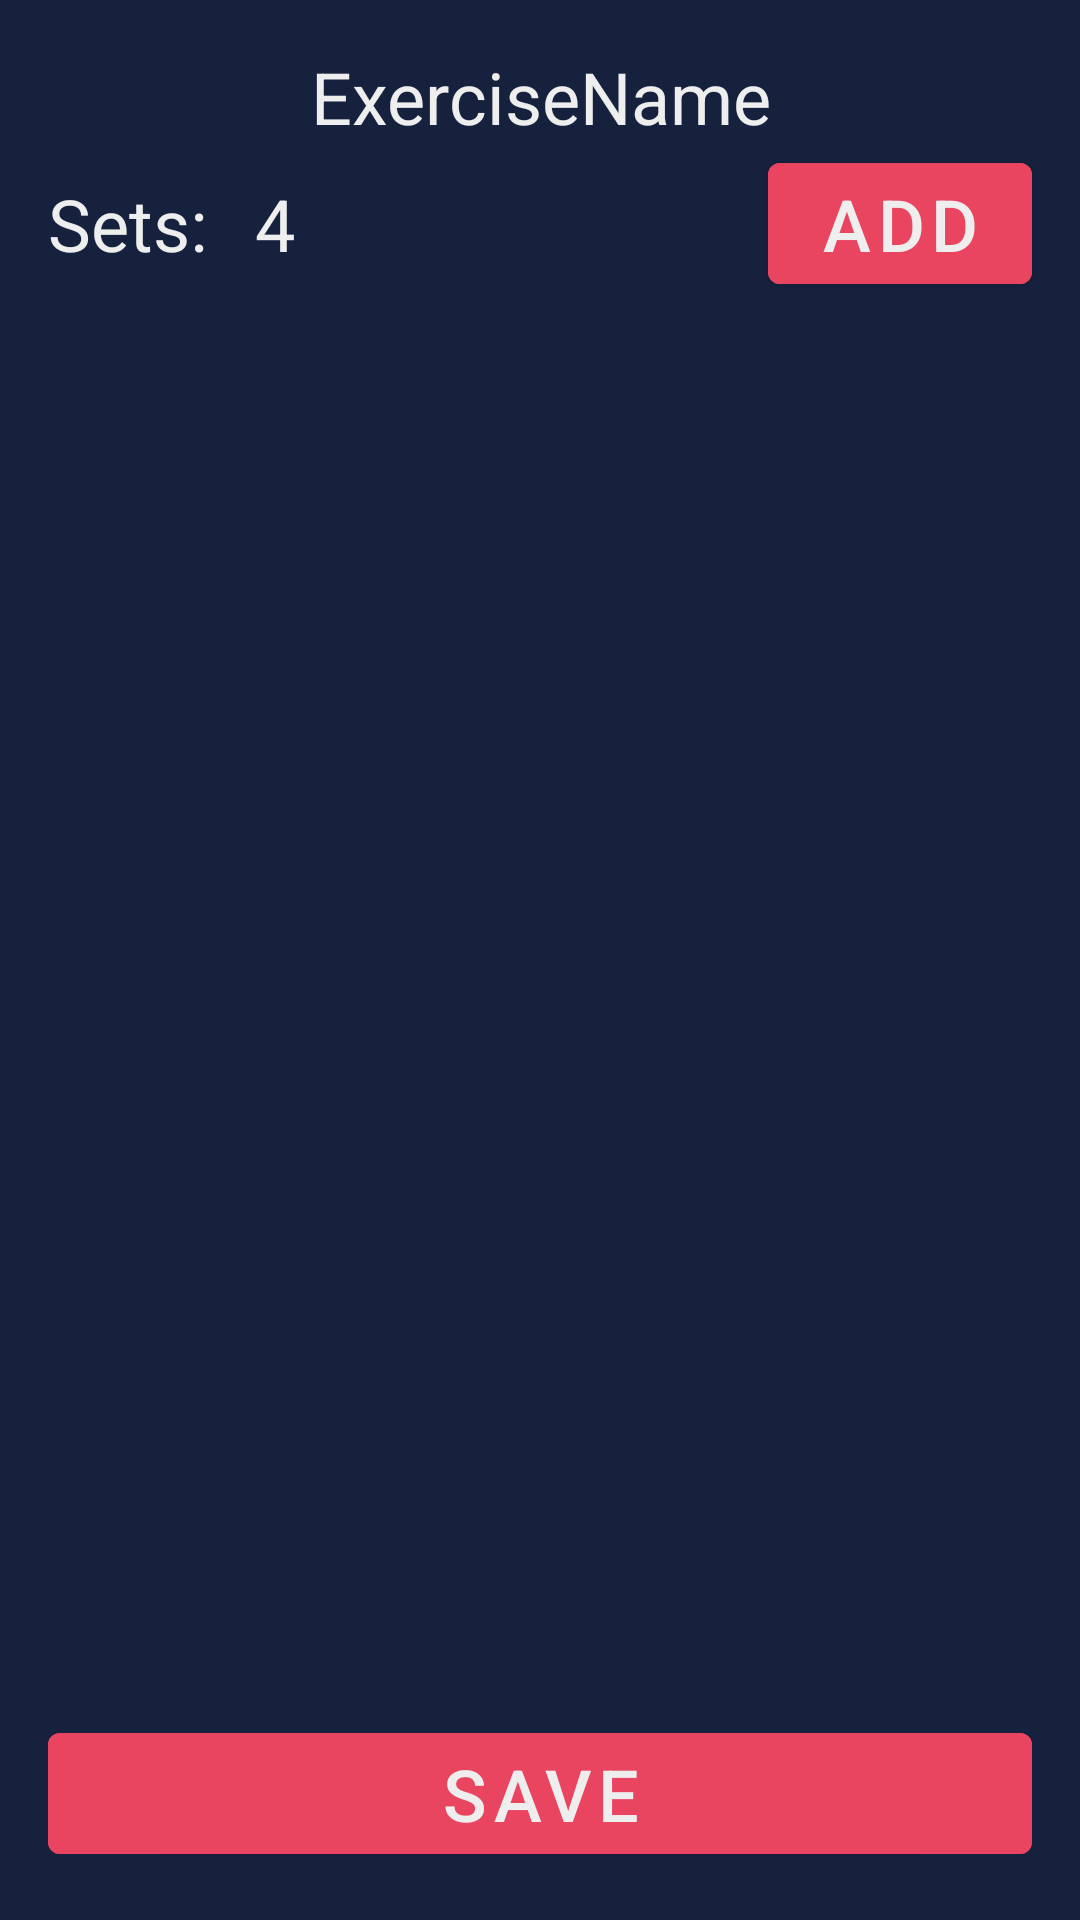

Android layout source for this screen:
<!-- AndroidManifest.xml: application theme Theme.WorkoutMaker -->
<!-- res/layout/bottom_sheet_set_list.xml -->
<?xml version="1.0" encoding="utf-8"?>
<androidx.constraintlayout.widget.ConstraintLayout xmlns:android="http://schemas.android.com/apk/res/android"
    xmlns:app="http://schemas.android.com/apk/res-auto"
    xmlns:tools="http://schemas.android.com/tools"
    android:id="@+id/bottomSheetSetList"
    style="@style/BottomSheet"
    android:layout_width="match_parent"
    android:layout_height="wrap_content">

    <ImageView
        android:id="@+id/bottomSheetSetListDragIcon"
        style="@style/BottomSheetDragIcon"
        android:layout_width="match_parent"
        android:layout_height="wrap_content"
        android:contentDescription="DragIcon"
        app:layout_constraintEnd_toEndOf="parent"
        app:layout_constraintStart_toStartOf="parent"
        app:layout_constraintTop_toTopOf="parent" />

    <TextView
        android:id="@+id/bottomSheetSetListExerciseNameTextView"
        style="@style/BottomSheetTextView"
        android:layout_width="0dp"
        android:layout_height="wrap_content"
        android:layout_marginStart="16dp"
        android:layout_marginTop="16dp"
        android:layout_marginEnd="16dp"
        android:text="ExerciseName"
        android:textAlignment="center"
        app:layout_constraintEnd_toEndOf="parent"
        app:layout_constraintStart_toStartOf="parent"
        app:layout_constraintTop_toBottomOf="@id/bottomSheetSetListDragIcon" />

    <TextView
        android:id="@+id/bottomSheetSetListSetsTextView"
        style="@style/BottomSheetTextView"
        android:layout_width="wrap_content"
        android:layout_height="wrap_content"
        android:layout_marginStart="16dp"
        android:text="Sets:"
        app:layout_constraintBottom_toBottomOf="@id/bottomSheetSetListNumberOfSetsTextView"
        app:layout_constraintStart_toStartOf="parent"
        app:layout_constraintTop_toTopOf="@id/bottomSheetSetListNumberOfSetsTextView" />

    <TextView
        android:id="@+id/bottomSheetSetListNumberOfSetsTextView"
        style="@style/BottomSheetTextView"
        android:layout_width="0dp"
        android:layout_height="wrap_content"
        android:layout_marginStart="16dp"
        android:layout_marginEnd="16dp"
        android:text="4"
        app:layout_constraintBottom_toBottomOf="@id/bottomSheetSetListAddSetButton"
        app:layout_constraintEnd_toStartOf="@+id/bottomSheetSetListAddSetButton"
        app:layout_constraintStart_toEndOf="@id/bottomSheetSetListSetsTextView"
        app:layout_constraintTop_toTopOf="@id/bottomSheetSetListAddSetButton" />

    <com.google.android.material.button.MaterialButton
        android:id="@+id/bottomSheetSetListAddSetButton"
        style="@style/AddButton"
        android:layout_width="wrap_content"
        android:layout_height="wrap_content"
        android:layout_marginEnd="16dp"
        android:text="Add"
        app:layout_constraintEnd_toEndOf="parent"
        app:layout_constraintTop_toBottomOf="@id/bottomSheetSetListExerciseNameTextView" />

    <androidx.recyclerview.widget.RecyclerView
        android:id="@+id/bottomSheetSetLisRecyclerView"
        android:layout_width="0dp"
        android:layout_height="300dp"
        android:layout_marginStart="8dp"
        android:layout_marginTop="8dp"
        android:layout_marginEnd="8dp"
        android:layout_marginBottom="16dp"
        app:layout_constraintBottom_toTopOf="@id/bottomSheetSetListSaveButton"
        app:layout_constraintEnd_toEndOf="parent"
        app:layout_constraintStart_toStartOf="parent"
        app:layout_constraintTop_toBottomOf="@id/bottomSheetSetListAddSetButton"
        tools:itemCount="5"
        tools:listitem="@layout/item_create_set" />

    <com.google.android.material.button.MaterialButton
        android:id="@+id/bottomSheetSetListSaveButton"
        style="@style/MaterialButton"
        android:layout_width="0dp"
        android:layout_height="wrap_content"
        android:layout_marginStart="16dp"
        android:layout_marginTop="400dp"
        android:layout_marginEnd="16dp"
        android:layout_marginBottom="16dp"
        android:text="Save"
        app:layout_constraintBottom_toBottomOf="parent"
        app:layout_constraintEnd_toEndOf="parent"
        app:layout_constraintStart_toStartOf="parent" />

</androidx.constraintlayout.widget.ConstraintLayout>
<!-- res/layout/item_create_set.xml (included above) -->
<?xml version="1.0" encoding="utf-8"?>
<com.google.android.material.card.MaterialCardView xmlns:android="http://schemas.android.com/apk/res/android"
    xmlns:app="http://schemas.android.com/apk/res-auto"
    android:id="@+id/itemCreateSetItem"
    style="@style/SetItemCardView"
    android:layout_width="match_parent"
    android:layout_height="wrap_content"
    android:layout_margin="2dp">

    <androidx.constraintlayout.widget.ConstraintLayout
        android:layout_width="match_parent"
        android:layout_height="match_parent">

        <TextView
            android:id="@+id/itemCreateSetItemNumberTextView"
            style="@style/ItemNumberTextView"
            android:layout_width="wrap_content"
            android:layout_height="wrap_content"
            android:layout_marginStart="16dp"
            android:layout_marginTop="8dp"
            android:layout_marginBottom="8dp"
            android:text="0"
            app:layout_constraintBottom_toBottomOf="parent"
            app:layout_constraintStart_toStartOf="parent"
            app:layout_constraintTop_toTopOf="parent" />

        <View
            android:id="@+id/itemCreateSetItemDivider"
            style="@style/Divider"
            android:layout_width="1dp"
            android:layout_height="0dp"
            android:layout_marginStart="16dp"
            android:layout_marginTop="2dp"
            android:layout_marginBottom="2dp"
            app:layout_constraintBottom_toBottomOf="parent"
            app:layout_constraintStart_toEndOf="@id/itemCreateSetItemNumberTextView"
            app:layout_constraintTop_toTopOf="parent" />

        <com.google.android.material.textfield.TextInputEditText
            android:id="@+id/itemCreateSetItemMinimumEditText"
            style="@style/EditText"
            android:layout_width="0dp"
            android:layout_height="wrap_content"
            android:layout_marginStart="32dp"
            android:layout_marginTop="8dp"
            android:hint="Min"
            android:inputType="number"
            android:singleLine="true"
            android:textAlignment="center"
            app:layout_constraintStart_toEndOf="@id/itemCreateSetItemDivider"
            app:layout_constraintTop_toTopOf="parent" />

        <TextView
            android:id="@+id/itemCreateSetItemRepsTextView"
            style="@style/ItemPrimaryTextView"
            android:layout_width="wrap_content"
            android:layout_height="wrap_content"
            android:layout_marginStart="8dp"
            android:text="-"
            app:layout_constraintBottom_toBottomOf="@id/itemCreateSetItemMinimumEditText"
            app:layout_constraintStart_toEndOf="@id/itemCreateSetItemMinimumEditText"
            app:layout_constraintTop_toTopOf="@id/itemCreateSetItemMinimumEditText" />

        <com.google.android.material.textfield.TextInputEditText
            android:id="@+id/itemCreateSetItemMaximumEditText"
            style="@style/EditText"
            android:layout_width="0dp"
            android:layout_height="wrap_content"
            android:layout_marginStart="8dp"
            android:hint="Max"
            android:inputType="number"
            android:singleLine="true"
            android:textAlignment="center"
            app:layout_constraintBottom_toBottomOf="@id/itemCreateSetItemMinimumEditText"
            app:layout_constraintStart_toEndOf="@id/itemCreateSetItemRepsTextView"
            app:layout_constraintTop_toTopOf="@id/itemCreateSetItemMinimumEditText" />

        <ImageView
            android:id="@+id/itemCreateSetItemRestTimeIcon"
            android:layout_width="wrap_content"
            android:layout_height="wrap_content"
            android:layout_marginStart="32dp"
            android:src="@drawable/ic_timer"
            app:layout_constraintBottom_toBottomOf="@id/itemCreateSetItemRestTimeEditText"
            app:layout_constraintStart_toEndOf="@id/itemCreateSetItemDivider"
            app:layout_constraintTop_toTopOf="@id/itemCreateSetItemRestTimeEditText" />

        <com.google.android.material.textfield.TextInputEditText
            android:id="@+id/itemCreateSetItemRestTimeEditText"
            style="@style/EditText"
            android:layout_width="wrap_content"
            android:layout_height="wrap_content"
            android:layout_marginStart="8dp"
            android:layout_marginBottom="8dp"
            android:hint="Time"
            android:inputType="number"
            android:singleLine="true"
            android:textAlignment="textEnd"
            app:layout_constraintBottom_toBottomOf="parent"
            app:layout_constraintStart_toEndOf="@id/itemCreateSetItemRestTimeIcon"
            app:layout_constraintTop_toBottomOf="@id/itemCreateSetItemMinimumEditText" />

        <ImageView
            android:id="@+id/itemSetDragIcon"
            style="@style/ItemDragIcon"
            android:layout_width="wrap_content"
            android:layout_height="wrap_content"
            android:layout_marginEnd="8dp"
            android:contentDescription="Drag indicator"
            app:layout_constraintBottom_toBottomOf="parent"
            app:layout_constraintEnd_toEndOf="parent"
            app:layout_constraintTop_toTopOf="parent" />

    </androidx.constraintlayout.widget.ConstraintLayout>

</com.google.android.material.card.MaterialCardView>
<!-- resources referenced by this layout -->
<resources>
  <style name="AddButton" parent="MaterialButton">
          <item name="icon">@drawable/ic_add</item>
          <item name="iconGravity">textStart</item>
          <item name="iconTint">@color/cultured</item>
      </style>
  <style name="BottomSheet" parent="Theme.MaterialComponents.BottomSheetDialog">
          <item name="android:background">?colorSecondary</item>
      </style>
  <style name="BottomSheetDragIcon">
          <item name="android:alpha">0.25</item>
          <item name="android:scaleX">3</item>
          <item name="tint">?colorAccent</item>
          <item name="srcCompat">@drawable/ic_drag_handle</item>
      </style>
  <style name="BottomSheetTextView" parent="Widget.MaterialComponents.TextView">
          <item name="android:textSize">24sp</item>
      </style>
  <style name="Divider">
          <item name="android:background">?colorAccent</item>
      </style>
  <style name="EditText">
          <item name="android:textColorHighlight">?colorAccent</item>
          <item name="android:textCursorDrawable">@drawable/cursor</item>
          <item name="android:textSize">24sp</item>
          <item name="android:textColorLink">?colorAccent</item>
      </style>
  <style name="ItemDragIcon">
          <item name="android:scaleX">2</item>
          <item name="android:scaleY">2</item>
          <item name="tint">?colorAccent</item>
          <item name="srcCompat">@drawable/ic_drag_indicator</item>
      </style>
  <style name="ItemNumberTextView" parent="PrimaryTextView" />
  <style name="ItemPrimaryTextView" parent="PrimaryTextView" />
  <style name="MaterialButton" parent="Widget.MaterialComponents.Button">
          <item name="android:textSize">24sp</item>
          <item name="android:textColor">@color/cultured</item>
          <item name="android:backgroundTint">?colorAccent</item>
      </style>
  <style name="SetItemCardView" parent="ItemCardView">
          <item name="cardBackgroundColor">?colorSecondary</item>
      </style>
  <style name="Theme.WorkoutMaker" parent="Theme.MaterialComponents.NoActionBar">
          <item name="colorPrimary">@color/xiketic</item>
          <item name="colorSecondary">@color/oxford_blue</item>
          <item name="colorAccent">@color/paradise_pink</item>
          <item name="android:textViewStyle">@style/MaterialTextView</item>
          <item name="toolbarStyle">@style/Toolbar</item>
          <item name="bottomNavigationStyle">@style/BottomNavigation</item>
      </style>
  <color name="cultured">#EEEEEE</color>
  <style name="PrimaryTextView" parent="Widget.MaterialComponents.TextView">
          <item name="android:textSize">24sp</item>
          <item name="android:textStyle">bold</item>
      </style>
  <style name="ItemCardView" parent="Widget.MaterialComponents.CardView">
          <item name="strokeColor">?colorPrimary</item>
          <item name="strokeWidth">2dp</item>
          <item name="cardCornerRadius">8dp</item>
          <item name="cardBackgroundColor">@color/background</item>
      </style>
  <color name="xiketic">#1A1A2E</color>
  <color name="oxford_blue">#16213E</color>
  <color name="paradise_pink">#E94560</color>
  <style name="MaterialTextView" parent="Widget.MaterialComponents.TextView">
          <item name="android:textColor">@color/cultured</item>
      </style>
  <style name="Toolbar" parent="Widget.MaterialComponents.Toolbar">
          <item name="android:background">@color/background</item>
      </style>
  <style name="BottomNavigation" parent="Widget.MaterialComponents.BottomNavigationView">
          <item name="android:background">?colorPrimary</item>
          <item name="itemIconTint">@color/main_nav_color</item>
          <item name="itemTextColor">@color/main_nav_color</item>
      </style>
  <color name="background">#141414</color>
</resources>
